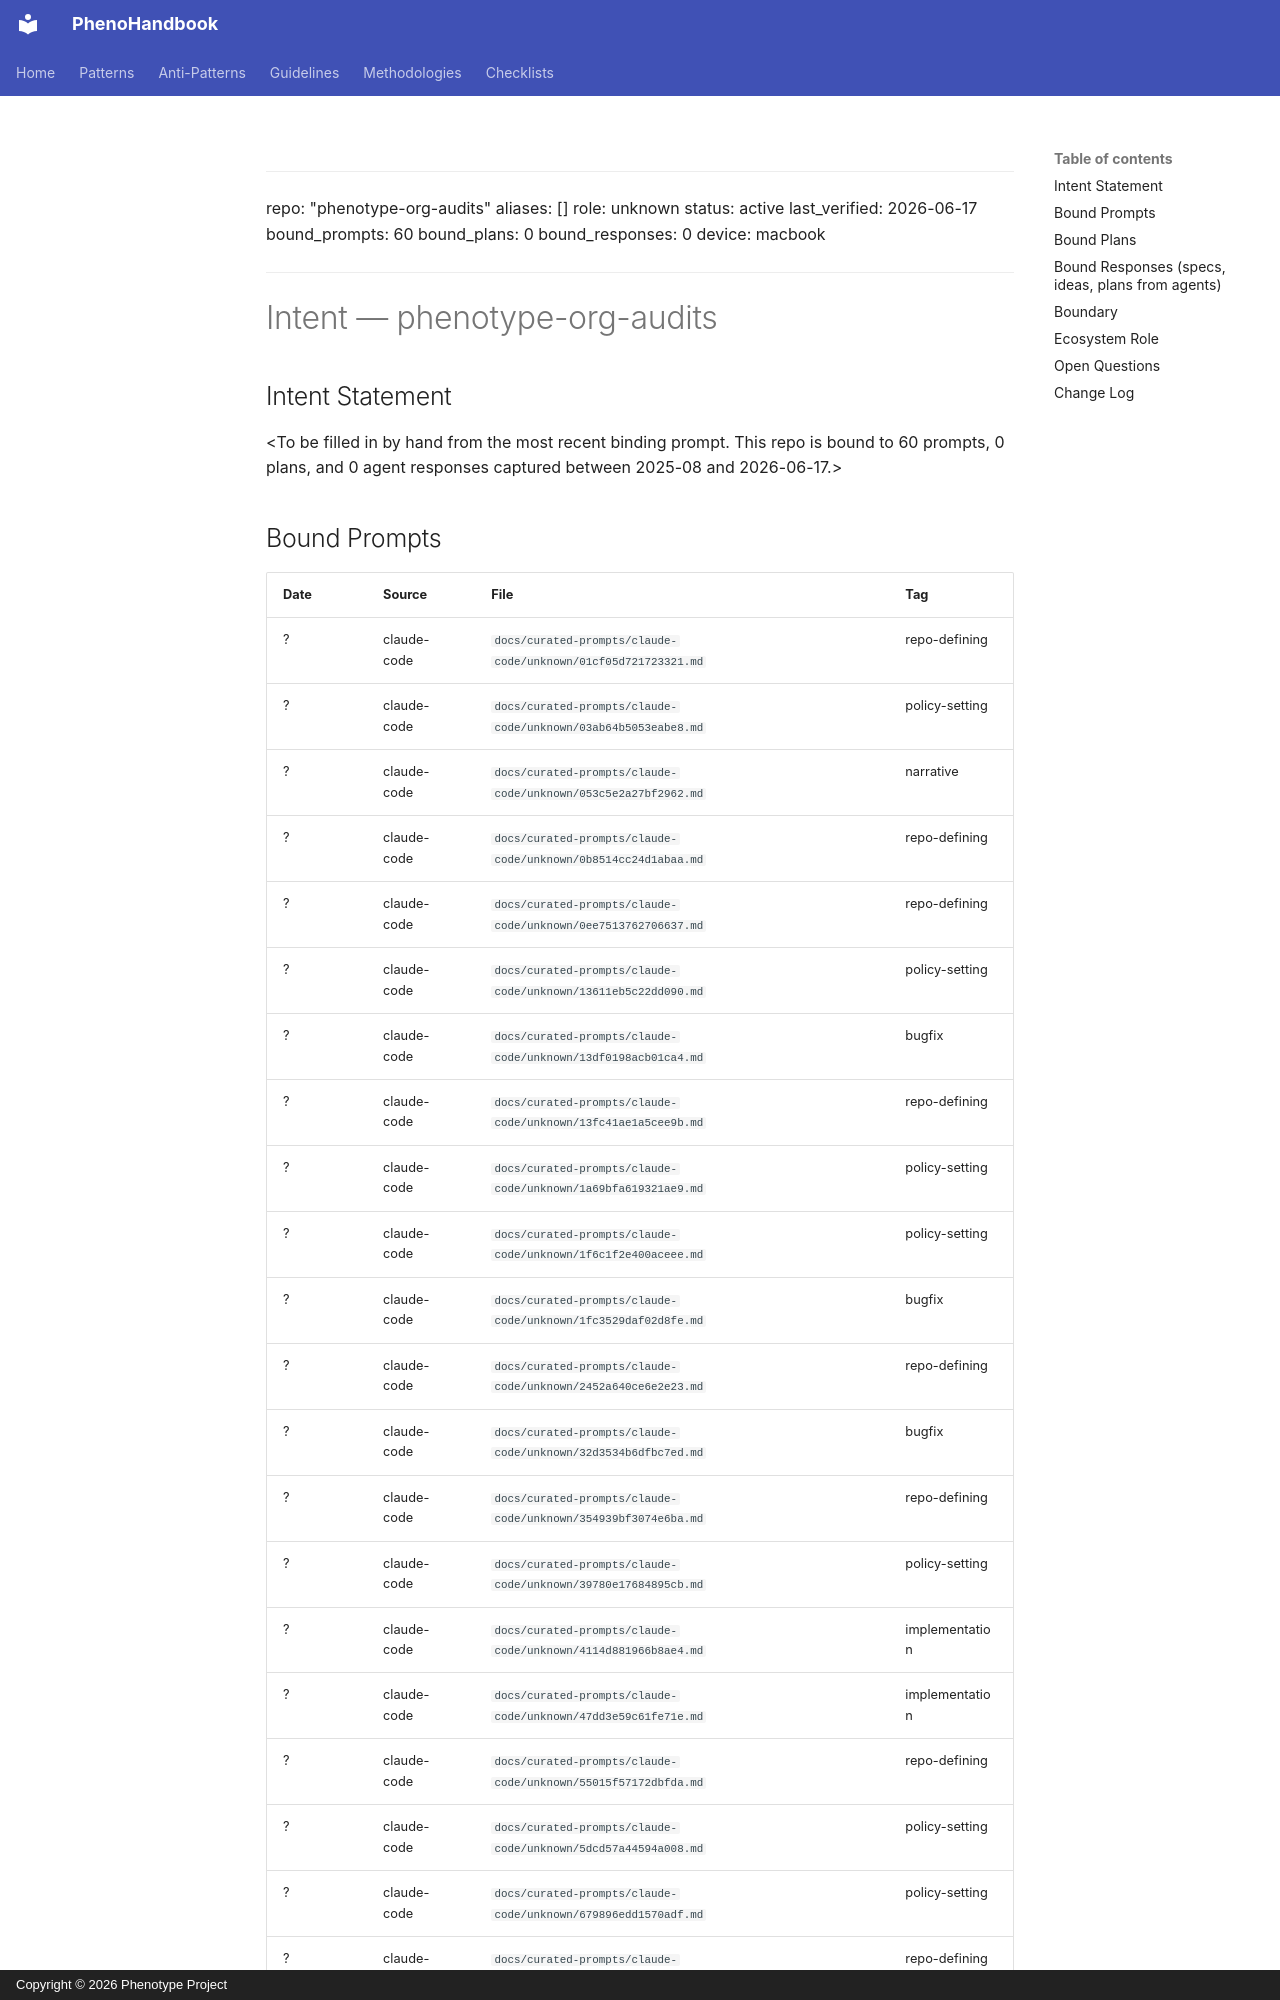

repository: KooshaPari/PhenoShared · page: org-audits/intent/phenotype-org-audits/index.html · generator: mkdocs · copyright: Copyright © 2026 Phenotype Project

<!--
propagated-from: <REDACTED>/phenotype-registry @ chore/l7-001-curation-snapshot
date: 2026-06-17
source-commit: a1aa44660
do-not-edit-locally: regenerate via scripts/propagate-intent-to-repos.py
                     or update in the source-of-truth registry repo
-->
---
repo: "phenotype-org-audits"
aliases: []
role: unknown
status: active
last_verified: 2026-06-17
bound_prompts: 60
bound_plans: 0
bound_responses: 0
device: macbook
---

# Intent — phenotype-org-audits

## Intent Statement

&lt;To be filled in by hand from the most recent binding prompt. This repo is bound to 60 prompts, 0 plans, and 0 agent responses captured between 2025-08 and 2026-06-17.>
